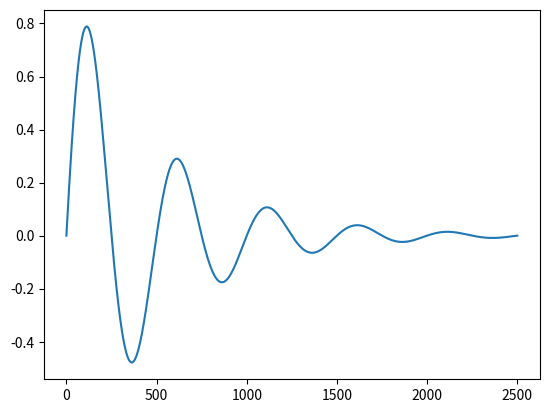

Recreate this plot in Python.
from scipy import signal
from scipy.io import wavfile
import numpy as np
import matplotlib.pyplot as plt

def f(x):
    f_0 = 1
    envelope = lambda x: np.exp(-x)
    return np.sin(x * np.pi * 2 * f_0) * envelope(x)

def ACF(f, W, t, lag):
    return np.sum(f[t : t + W] * f[lag + t : lag + t + W])
  
def DF(f, W, t, lag):
    return ACF(f, W, t, 0) + ACF(f, W, t + lag, 0) - (2 * ACF(f, W, t, lag))

def CMNDF(f, W, t, lag):
    if lag == 0:
        return 1
    return DF(f, W, t, lag) / np.sum([DF(f, W, t, j+1) for j in range(lag)]) * lag

def detect_pitch(f, W, t, fs, bounds, thresh = 1):
    CMNDF_vals = [CMNDF(f, W, t, i) for i in range(*bounds)]
    sample = None
    for i, val in enumerate(CMNDF_vals):
        if val < thresh: 
            sample = i + bounds[0]
            break
        if sample is None: 
            sample = np.argmin(CMNDF_vals) + bounds[0]
    return fs / sample

fs = 500
start = 0
end = 5
samples = int(fs * (end - start) + 1)
W = 200
bounds = [20, samples // 2]

x = np.linspace(start, end, samples)
print(detect_pitch(f(x), W, 1, fs, bounds))

plt.plot(f(x))
plt.show()